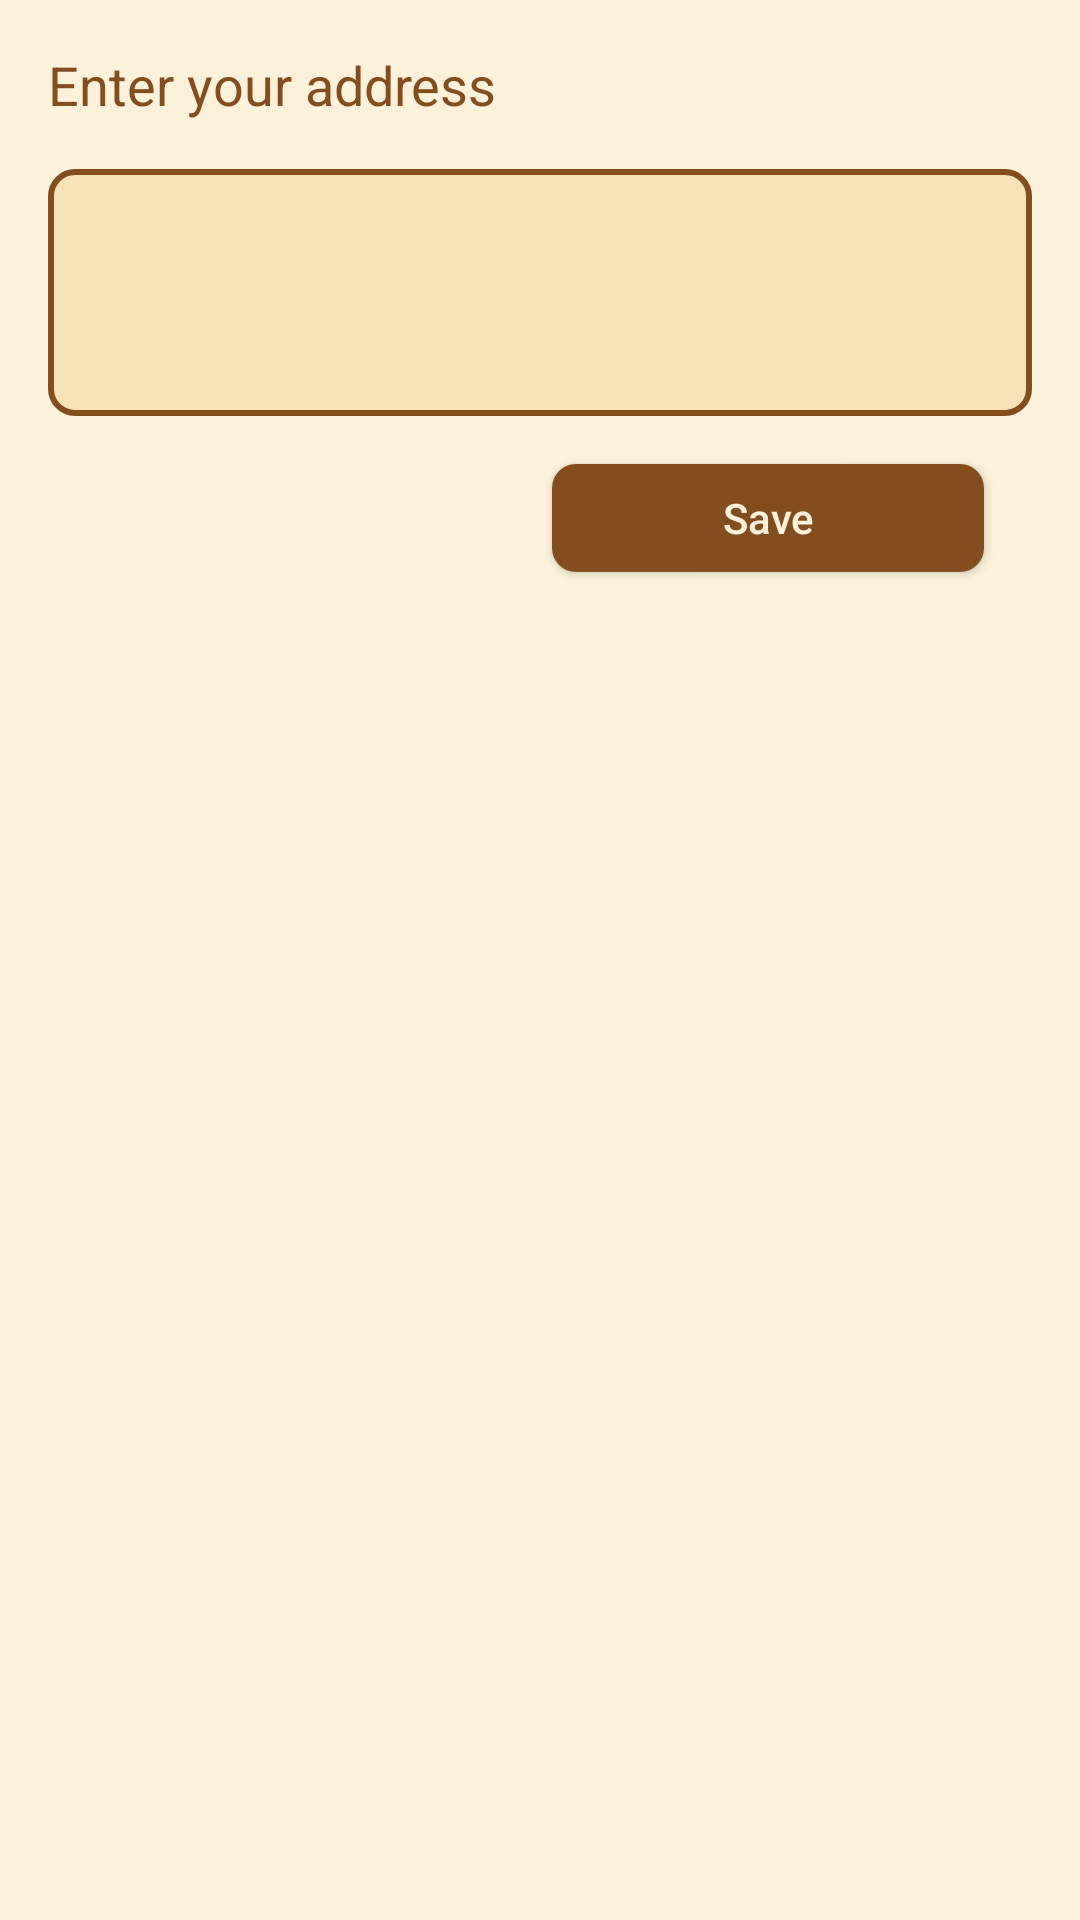

Write the Android layout XML for this screen, with the resource values it uses.
<!-- AndroidManifest.xml: application theme Theme.BrewBuddy -->
<!-- res/layout/dialog_edit_address.xml -->
<?xml version="1.0" encoding="utf-8"?>
<androidx.constraintlayout.widget.ConstraintLayout xmlns:android="http://schemas.android.com/apk/res/android"
    xmlns:app="http://schemas.android.com/apk/res-auto"
    android:id="@+id/address_dialog_root"
    android:layout_width="match_parent"
    android:layout_height="wrap_content"
    android:background="@color/soft_beige"
    android:padding="16dp">

    <TextView

        android:id="@+id/tv_address_title"
        android:layout_width="wrap_content"
        android:layout_height="wrap_content"
        android:text="Enter your address"
        android:textColor="@color/dark_copper"
        android:textSize="18sp"
        app:layout_constraintStart_toStartOf="parent"
        app:layout_constraintTop_toTopOf="parent" />

    <EditText
        android:id="@+id/et_address"
        android:layout_width="match_parent"
        android:layout_height="wrap_content"
        android:layout_marginTop="16dp"
        android:background="@drawable/bg_dialog_address"
        android:gravity="top|start"
        android:inputType="textMultiLine|textCapSentences"
        android:minLines="3"
        android:overScrollMode="always"
        android:scrollbarStyle="insideInset"
        android:scrollbars="vertical"
        app:layout_constraintTop_toBottomOf="@+id/tv_address_title" />

    <androidx.appcompat.widget.AppCompatButton
        android:layout_width="144dp"
        android:layout_height="36dp"
        android:layout_marginTop="16dp"
        android:layout_marginEnd="16dp"
        android:background="@drawable/btn_place_order_shape"
        android:text="Save"
        android:textAllCaps="false"
        android:textColor="@color/soft_beige"
        app:layout_constraintEnd_toEndOf="parent"
        app:layout_constraintTop_toBottomOf="@+id/et_address" />
</androidx.constraintlayout.widget.ConstraintLayout>
<!-- resources referenced by this layout -->
<resources>
  <color name="dark_copper">#834D1E</color>
  <color name="soft_beige">#FCF2D9</color>
  <!-- drawable bg_dialog_address (drawable) -->
  <?xml version="1.0" encoding="utf-8"?>
  <shape xmlns:android="http://schemas.android.com/apk/res/android"
      android:shape="rectangle">
      <solid android:color="@color/light_beige" />
      <corners android:radius="8dp" />
      <padding
          android:bottom="8dp"
          android:left="8dp"
          android:right="8dp"
          android:top="8dp" />
      <stroke
          android:width="2dp"
          android:color="@color/dark_copper" />
  </shape>
  <!-- drawable btn_place_order_shape (drawable) -->
  <?xml version="1.0" encoding="utf-8"?>
  <selector xmlns:android="http://schemas.android.com/apk/res/android">
      <item android:state_pressed="false">
          <shape android:shape="rectangle">
              <solid android:color="@color/dark_copper" />
              <corners android:radius="8dp" />
          </shape>
      </item>
      <item android:state_pressed="true">
          <shape android:shape="rectangle">
              <solid android:color="#A66123" />
              <corners android:radius="8dp" />
          </shape>
      </item>
  </selector>
  <style name="Theme.BrewBuddy" parent="Base.Theme.BrewBuddy" />
  <color name="light_beige">#F8E3B6</color>
  <style name="Base.Theme.BrewBuddy" parent="Theme.Material3.DayNight.NoActionBar">
          
          
          <item name="android:statusBarColor">@color/light_beige</item>
          <item name="android:windowLightStatusBar">true</item>
      </style>
</resources>
